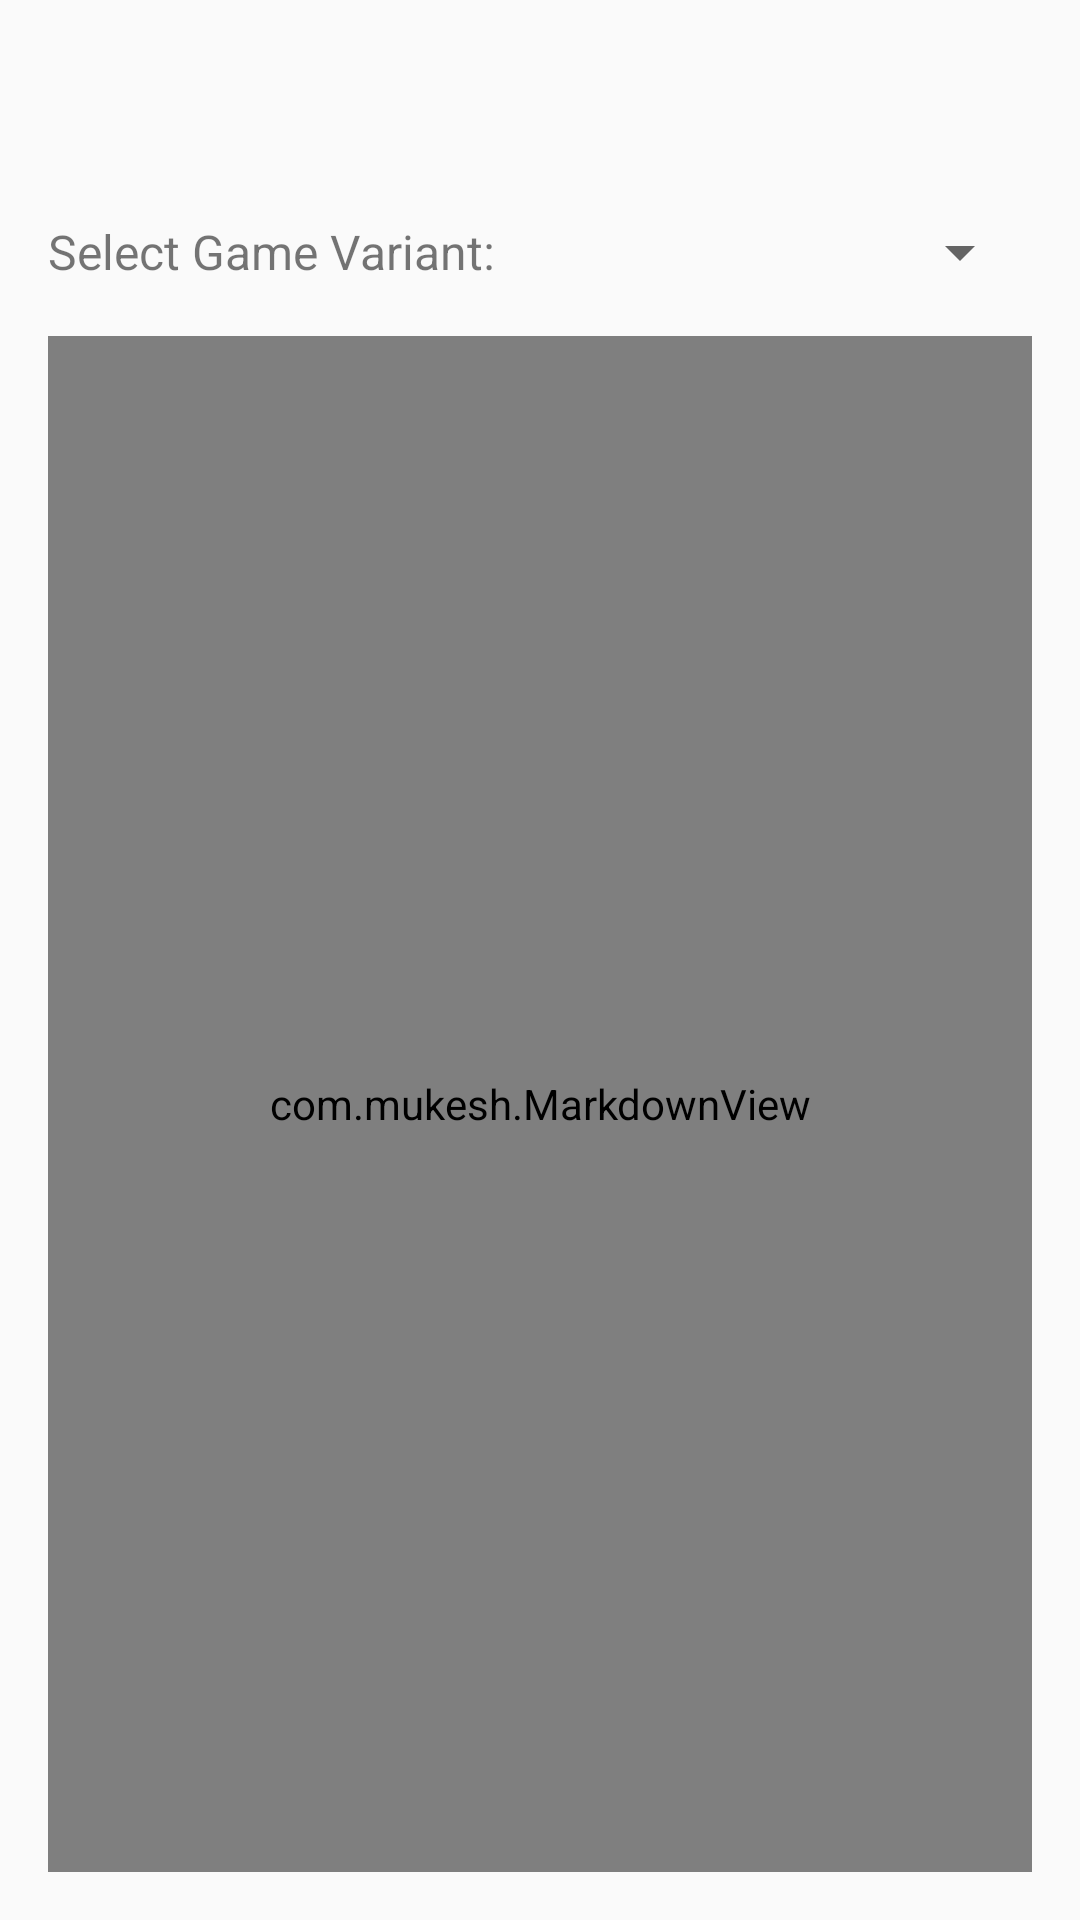

The Android layout XML behind this screen, and the referenced resources:
<!-- AndroidManifest.xml: activity theme AppTheme.NoActionBar -->
<!-- res/layout/activity_rules.xml -->
<?xml version="1.0" encoding="utf-8"?>
<RelativeLayout xmlns:android="http://schemas.android.com/apk/res/android"
    xmlns:tools="http://schemas.android.com/tools"
    android:id="@+id/activity_rules"
    android:layout_width="match_parent"
    android:layout_height="match_parent"
    android:paddingBottom="@dimen/activity_vertical_margin"
    android:paddingLeft="@dimen/activity_horizontal_margin"
    android:paddingRight="@dimen/activity_horizontal_margin"
    android:paddingTop="@dimen/activity_vertical_margin"
    tools:context="ch.epfl.sweng.jassatepfl.RulesActivity">

    <Space
        android:id="@+id/rules_top_space"
        android:layout_width="match_parent"
        android:layout_alignParentTop="true"
        android:layout_height="?android:attr/actionBarSize" />

    <RelativeLayout
        android:id="@+id/rules_linear_layout"
        android:layout_width="match_parent"
        android:layout_height="wrap_content"
        android:layout_marginBottom="@dimen/create_row_margin"
        android:layout_below="@id/rules_top_space">

        <TextView
            android:layout_width="wrap_content"
            android:layout_height="wrap_content"
            android:layout_alignParentStart="true"
            android:layout_centerVertical="true"
            android:text="@string/select_game_variant"
            android:textSize="@dimen/create_text_size"
            tools:ignore="RelativeOverlap" />

        <Spinner
            android:id="@+id/rules_spinner"
            android:layout_width="wrap_content"
            android:layout_height="wrap_content"
            android:layout_alignParentEnd="true"
            android:layout_centerVertical="true"/>

    </RelativeLayout>


    <RelativeLayout
        android:id="@+id/rules_layout"
        android:layout_width="match_parent"
        android:layout_height="wrap_content"
        android:layout_below="@id/rules_linear_layout">

        <com.mukesh.MarkdownView
            android:id="@+id/rules_text"
            android:layout_width="match_parent"
            android:layout_height="match_parent" />
    </RelativeLayout>

</RelativeLayout>
<!-- resources referenced by this layout -->
<resources>
  <dimen name="activity_horizontal_margin">16dp</dimen>
  <dimen name="activity_vertical_margin">16dp</dimen>
  <dimen name="create_row_margin">16dp</dimen>
  <dimen name="create_text_size">16sp</dimen>
  <string name="select_game_variant">Select Game Variant:</string>
  <style name="AppTheme.NoActionBar">
          <item name="windowActionBar">false</item>
          <item name="windowNoTitle">true</item>
      </style>
</resources>
